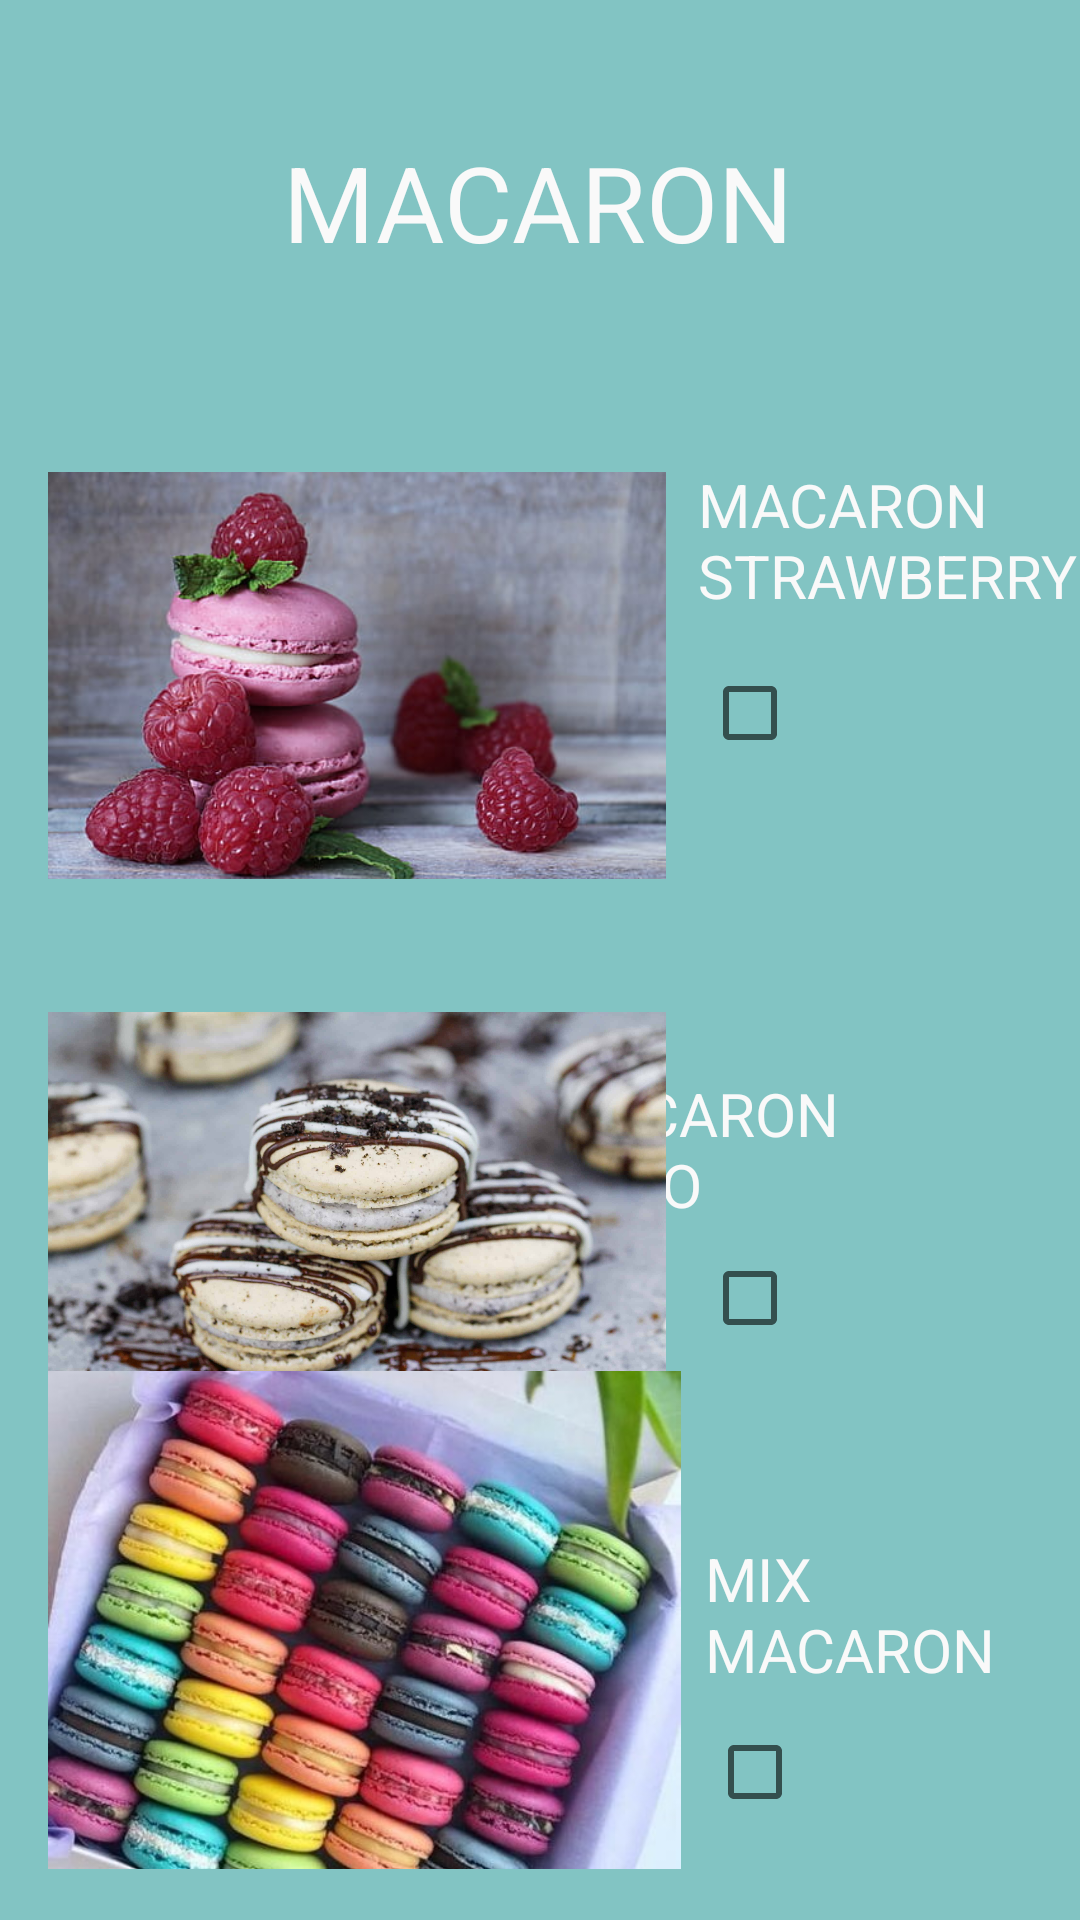

Write the Android layout XML for this screen, with the resource values it uses.
<!-- AndroidManifest.xml: application theme Theme.CAKEPALACE2 -->
<!-- res/layout/activity_menu2.xml -->
<?xml version="1.0" encoding="utf-8"?>
<androidx.constraintlayout.widget.ConstraintLayout xmlns:android="http://schemas.android.com/apk/res/android"
    xmlns:app="http://schemas.android.com/apk/res-auto"
    xmlns:tools="http://schemas.android.com/tools"
    android:layout_width="match_parent"
    android:layout_height="match_parent"
    android:background="#82C4C3"
    tools:context=".menu2">

    <TextView
        android:id="@+id/textView16"
        android:layout_width="wrap_content"
        android:layout_height="wrap_content"
        android:layout_marginTop="44dp"
        android:text="MACARON"
        android:textColor="#F9F9F9"
        android:textSize="35dp"
        app:layout_constraintEnd_toEndOf="parent"
        app:layout_constraintHorizontal_bias="0.498"
        app:layout_constraintStart_toStartOf="parent"
        app:layout_constraintTop_toTopOf="parent" />

    <TextView
        android:id="@+id/textView17"
        android:layout_width="148dp"
        android:layout_height="51dp"
        android:layout_marginStart="12dp"
        android:layout_marginTop="64dp"
        android:text="MACARON STRAWBERRY"
        android:textColor="#F9F9F9"
        android:textSize="20dp"
        app:layout_constraintEnd_toEndOf="parent"
        app:layout_constraintHorizontal_bias="0.068"
        app:layout_constraintStart_toEndOf="@+id/imageView6"
        app:layout_constraintTop_toBottomOf="@+id/textView16" />

    <ImageView
        android:id="@+id/imageView6"
        android:layout_width="206dp"
        android:layout_height="197dp"
        android:layout_marginStart="16dp"
        android:layout_marginTop="36dp"
        android:src="@drawable/mac_straw"
        app:layout_constraintStart_toStartOf="parent"
        app:layout_constraintTop_toBottomOf="@+id/textView16" />

    <CheckBox
        android:id="@+id/checkBox4"
        android:layout_width="45dp"
        android:layout_height="0dp"
        android:layout_marginStart="12dp"
        android:layout_marginTop="8dp"
        android:text=""
        app:layout_constraintStart_toEndOf="@+id/imageView6"
        app:layout_constraintTop_toBottomOf="@+id/textView17" />

    <TextView
        android:id="@+id/textView18"
        android:layout_width="129dp"
        android:layout_height="51dp"
        android:layout_marginTop="96dp"
        android:layout_marginEnd="48dp"
        android:text="MACARON OREO"
        android:textColor="#F9F9F9"
        android:textSize="20dp"
        app:layout_constraintEnd_toEndOf="parent"
        app:layout_constraintHorizontal_bias="1.0"
        app:layout_constraintStart_toEndOf="@+id/imageView7"
        app:layout_constraintTop_toBottomOf="@+id/checkBox4" />

    <ImageView
        android:id="@+id/imageView7"
        android:layout_width="206dp"
        android:layout_height="163dp"
        android:layout_marginStart="16dp"
        android:layout_marginTop="1dp"
        android:src="@drawable/mac_oreo"
        app:layout_constraintStart_toStartOf="parent"
        app:layout_constraintTop_toBottomOf="@+id/imageView6" />

    <CheckBox
        android:id="@+id/checkBox5"
        android:layout_width="45dp"
        android:layout_height="0dp"
        android:layout_marginStart="12dp"
        android:text=""
        app:layout_constraintStart_toEndOf="@+id/imageView7"
        app:layout_constraintTop_toBottomOf="@+id/textView18" />

    <TextView
        android:id="@+id/textView19"
        android:layout_width="115dp"
        android:layout_height="50dp"
        android:layout_marginStart="8dp"
        android:layout_marginTop="56dp"
        android:text="MIX MACARON"
        android:textColor="#F9F9F9"
        android:textSize="20dp"
        app:layout_constraintEnd_toEndOf="parent"
        app:layout_constraintHorizontal_bias="0.016"
        app:layout_constraintStart_toEndOf="@+id/imageView8"
        app:layout_constraintTop_toBottomOf="@+id/checkBox5" />

    <ImageView
        android:id="@+id/imageView8"
        android:layout_width="211dp"
        android:layout_height="194dp"
        android:layout_marginStart="16dp"
        android:layout_marginBottom="48dp"
        android:src="@drawable/mix"
        app:layout_constraintBottom_toBottomOf="parent"
        app:layout_constraintStart_toStartOf="parent"
        app:layout_constraintTop_toBottomOf="@+id/imageView7" />

    <CheckBox
        android:id="@+id/checkBox6"
        android:layout_width="45dp"
        android:layout_height="0dp"
        android:layout_marginStart="8dp"
        android:layout_marginTop="4dp"
        android:text=""
        app:layout_constraintEnd_toEndOf="parent"
        app:layout_constraintHorizontal_bias="0.007"
        app:layout_constraintStart_toEndOf="@+id/imageView8"
        app:layout_constraintTop_toBottomOf="@+id/textView19" />

    <ImageView
        android:id="@+id/keranjangb"
        android:layout_width="88dp"
        android:layout_height="69dp"
        android:layout_marginBottom="4dp"
        android:src="@drawable/keranjang"
        app:layout_constraintBottom_toBottomOf="parent"
        app:layout_constraintEnd_toEndOf="parent"
        app:layout_constraintHorizontal_bias="0.95"
        app:layout_constraintStart_toStartOf="parent"
        app:layout_constraintTop_toBottomOf="@+id/checkBox6" />
</androidx.constraintlayout.widget.ConstraintLayout>
<!-- resources referenced by this layout -->
<resources>
  <!-- drawable mac_oreo: jpg bitmap (drawable-v24, 132784 bytes) -->
  <!-- drawable mac_straw: jpg bitmap (drawable-v24, 29962 bytes) -->
  <!-- drawable mix: png bitmap (drawable-v24, 100649 bytes) -->
  <style name="Theme.CAKEPALACE2" parent="Theme.MaterialComponents.DayNight.DarkActionBar">
          
          <item name="colorPrimary">@color/purple_500</item>
          <item name="colorPrimaryVariant">@color/purple_700</item>
          <item name="colorOnPrimary">@color/white</item>
          
          <item name="colorSecondary">@color/teal_200</item>
          <item name="colorSecondaryVariant">@color/teal_700</item>
          <item name="colorOnSecondary">@color/black</item>
          
          <item name="android:statusBarColor" tools:targetApi="l">?attr/colorPrimaryVariant</item>
          
      </style>
  <!-- not gathered from this repository: default colours our renderer supplied (Android Studio template values) -->
  <color name="purple_500">#FF6200EE</color>
  <color name="purple_700">#FF3700B3</color>
  <color name="teal_200">#FF03DAC5</color>
  <color name="teal_700">#FF018786</color>
  <color name="black">#FF000000</color>
  <color name="white">#FFFFFFFF</color>
</resources>
